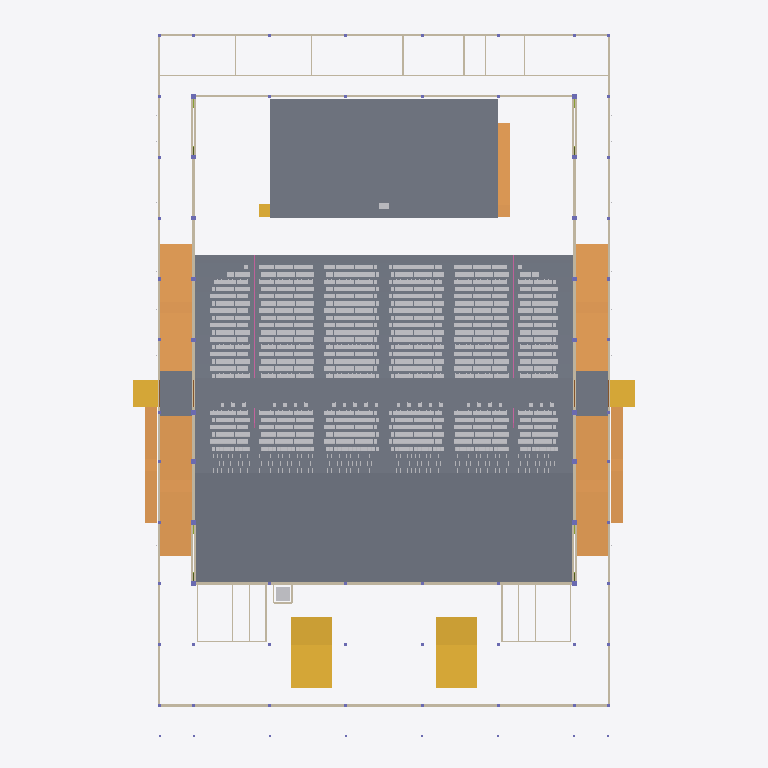
Plan cut of the same IFC building model at storey 'L01' (level 1.15 m, cut at 2.55 m), seen from above with north up, elements coloured by IFC class (only those large enough to see are counted): 292 slabs (grey), 31 walls (beige), 7 ramps (orange), 5 stairs (yellow), 2 other elements (light grey), 2 railings (pink). Cut surfaces are drawn darker.
Extent 65.9 m × 93.4 m × 19.9 m (x, y, z). Storeys (6): L00 at 0.00 m; L01 at 1.15 m; L03 at 4.30 m; L02 at 4.60 m; L04 at 7.65 m; L05 at 13.60 m. Elements (4572): 3175 IfcFurniture, 545 IfcMember, 308 IfcSlab, 118 IfcBeam, 115 IfcLightFixture, 76 IfcColumn, 76 IfcFooting, 45 IfcDoor, 39 IfcWall, 32 IfcPipeSegment, 15 IfcRailing, 10 IfcAudioVisualAppliance.

HEADER;
FILE_DESCRIPTION(('ViewDefinition[DesignTransferView]'),'2;1');
FILE_NAME('/dev/null','2026-11-01T23:47:43+02:00',(''),(''),'IfcOpenShell 0.8.5','IfcOpenShell 0.8.5','Nobody');
FILE_SCHEMA(('IFC4'));
ENDSEC;
DATA;
#1=IFCPROJECT('2IdHuAGDjFrBZODlZkveXS',$,'3,000-Seat Church Auditorium - Coordination Concept','CONCEPT - UNVERIFIED - NOT FOR CONSTRUCTION | revision PL04-7e854e086c',$,$,$,(#10),#5);
#12=IFCSITE('0VkXphFrP2hu$yZz0RSc3U',$,'Site (not surveyed)','Zimbabwe (site not yet identified)',$,$,$,$,$,$,$,$,$,$);
#13=IFCBUILDING('0g_qJGBTn6pw$8wow5_Lid',$,'Church auditorium (concept)',$,$,$,$,$,$,$,$,$);
#16=IFCBUILDINGSTOREY('0pjA9wI4D7zAWJnffww1ex',$,'L00',$,$,#27,$,'Level 00 - datum +0.000 (ground floor, front of hall)',$,0.0);
#28=IFCBUILDINGSTOREY('0aH7nSfjz4puISGtFfvkPp',$,'L01',$,$,#38,$,'Level 01 - datum +1.150 (cross aisle, rear rake, framing below upper foyer)',$,1.15);
#39=IFCBUILDINGSTOREY('2HaBDN$$H1cxYurk9RL_La',$,'L02',$,$,#49,$,'Level 02 - datum +4.600 (upper foyer, rear platform)',$,4.6);
#50=IFCBUILDINGSTOREY('2VLonFbBP4yOHMuhi4h9fw',$,'L03',$,$,#60,$,'Level 03 - datum +4.300 (low-roof framing and items above it)',$,4.3);
#61=IFCBUILDINGSTOREY('1iIb$oQW1DtufJBiAjz8Te',$,'L04',$,$,#71,$,'Level 04 - datum +7.650 (foyer-roof framing, high-level allowances)',$,7.65);
#72=IFCBUILDINGSTOREY('1Jtj$iy71FFvURjcICX50s',$,'L05',$,$,#82,$,'Level 05 - datum +13.600 (hall roof structure)',$,13.6);
#1165=IFCSLAB('0NFzt1fgn8vALbOutqMRRh',$,'ARC-PLATFORM','20_ARC_Floors',$,#104927,#1180,$,.FLOOR.);
#10193=IFCSLAB('3ruoqXVJD0iODOJ$q4WnSo',$,'ARC-SLAB-RAKE-FRONT','20_ARC_Floors',$,#100757,#10304,$,.FLOOR.);
#10116=IFCSLAB('3exmEOEqvD1e5obZIc4fHF',$,'ARC-SLAB-CROSS-AISLE','20_ARC_Floors',$,#116718,#10131,$,.FLOOR.);
#10316=IFCSLAB('0hQNLUlqz20uKvRZ3pTi0x',$,'ARC-SLAB-REAR-PLATFORM','20_ARC_Floors',$,#100432,#10331,$,.FLOOR.);
#9684=IFCRAMP('39jcCPlhr0NBk1dY2QJAKP',$,'ARC-RAMP-AMB-E-S','20_ARC_Circulation',$,#103772,#9711,$,.STRAIGHT_RUN_RAMP.);
#9770=IFCRAMP('1H8wMYusfEABrD6hwZFMSs',$,'ARC-RAMP-AMB-W-S','20_ARC_Circulation',$,#105117,#9797,$,.STRAIGHT_RUN_RAMP.);
#9641=IFCRAMP('3vnT$$iWP5Sgi08TPjC9Tw',$,'ARC-RAMP-AMB-E-N','20_ARC_Circulation',$,#104232,#9668,$,.STRAIGHT_RUN_RAMP.);
#9727=IFCRAMP('2XklJItzHCi9TbTpTRjUKO',$,'ARC-RAMP-AMB-W-N','20_ARC_Circulation',$,#101152,#9754,$,.STRAIGHT_RUN_RAMP.);
#10524=IFCSTAIR('3qtJoqhwD57wqrWcZJ7fmg',$,'ARC-STAIR-FOYER-E','20_ARC_Circulation',$,#108292,#10689,$,.TWO_STRAIGHT_RUN_STAIR.);
#10707=IFCSTAIR('0pYVeh5tz74el8uLUIqV60',$,'ARC-STAIR-FOYER-W','20_ARC_Circulation',$,#108252,#10872,$,.TWO_STRAIGHT_RUN_STAIR.);
#14727=IFCWALL('0tKi4dtIP0Ivd0NiBTzcc1',$,'ENV-WALL-HALL-E','10_ENV_Envelope',$,#105757,#14844,$,.SOLIDWALL.);
#15023=IFCWALL('20wP0kg7P87fJxYCGXwO1c',$,'ENV-WALL-HALL-W','10_ENV_Envelope',$,#107012,#15140,$,.SOLIDWALL.);
#9941=IFCSLAB('18Ma1M4UL40w7grO6Ni6bh',$,'ARC-SLAB-AMB-E-LANDING','20_ARC_Floors',$,#111038,#9956,$,.LANDING.);
#10016=IFCSLAB('07IK0oNH9FSv8dGmvPFtra',$,'ARC-SLAB-AMB-W-LANDING','20_ARC_Floors',$,#114818,#10031,$,.LANDING.);
#9813=IFCRAMP('0mQ0wXNT9Ag8wPKe7nFV6T',$,'ARC-RAMP-EXT-E-CROSS','20_ARC_Circulation',$,#109232,#9840,$,.STRAIGHT_RUN_RAMP.);
#9859=IFCRAMP('3pwmAmKl15bgkwYoZDkUi9',$,'ARC-RAMP-EXT-W-CROSS','20_ARC_Circulation',$,#101802,#9886,$,.STRAIGHT_RUN_RAMP.);
#14321=IFCWALL('2C8299KQ97sBaw_3iNyOP7',$,'ENV-WALL-EXT-FACADE','10_ENV_Envelope',$,#106547,#14426,$,.SOLIDWALL.);
#9905=IFCRAMP('3dzXl4Wcr94u1mARhWaXG1',$,'ARC-RAMP-PLATFORM-E','20_ARC_Circulation',$,#101577,#9926,$,.STRAIGHT_RUN_RAMP.);
#14898=IFCWALL('2V$0ve$Lr32R9P6TP7CR61',$,'ENV-WALL-HALL-REAR','10_ENV_Envelope',$,#105537,#15003,$,.SOLIDWALL.);
#14108=IFCWALL('19uZnAL3z5K99nsNc7yOeP',$,'ENV-WALL-EXT-E-AMB','10_ENV_Envelope',$,#103602,#14195,$,.SOLIDWALL.);
#14446=IFCWALL('10OhXGpaLB6Rm2Sq7FFd2m',$,'ENV-WALL-EXT-W-AMB','10_ENV_Envelope',$,#107952,#14533,$,.SOLIDWALL.);
#14073=IFCWALL('37TvUqVpT8lBFA6NSJSVZK',$,'ENV-WALL-EXT-BOH-REAR','10_ENV_Envelope',$,#102407,#14088,$,.SOLIDWALL.);
#15194=IFCWALL('3cctF02rT8EvLqjfS4GVZd',$,'ENV-WALL-STAGE-REAR','10_ENV_Envelope',$,#106757,#15245,$,.SOLIDWALL.);
#10386=IFCSTAIR('2kvG1WVrrCGhDhgYj9h911',$,'ARC-STAIR-EXT-E-CROSS','20_ARC_Circulation',$,#102857,#10437,$,.STRAIGHT_RUN_STAIR.);
#10455=IFCSTAIR('0lGljIrnvD3xP1lb_bbFHI',$,'ARC-STAIR-EXT-W-CROSS','20_ARC_Circulation',$,#100747,#10506,$,.STRAIGHT_RUN_STAIR.);
#11155=IFCWALL('2DiKVnrp93LAA4OT4cBs3S',$,'ARC-WALL-BOH-CORRIDOR','20_ARC_Walls',$,#106777,#11254,$,.PARTITIONING.);
#5793=IFCSLAB('2gNiXpWgb0uQ4cow0DsI3u',$,'ARC-RAKE-R30-TREAD-X013.12','20_ARC_Floors',$,#118918,#5808,$,.FLOOR.);
#5871=IFCSLAB('0ZGUP_XCLAdAJe$vF61hKQ',$,'ARC-RAKE-R30-TREAD-X038.62','20_ARC_Floors',$,#110938,#5886,$,.FLOOR.);
#7145=IFCSLAB('0uIWbwlJP9wuyP80eaoL6P',$,'ARC-RAKE-R34-TREAD-X013.12','20_ARC_Floors',$,#118138,#7160,$,.FLOOR.);
#7223=IFCSLAB('2CitYtjsz2_Pnb9oeGh4AI',$,'ARC-RAKE-R34-TREAD-X038.62','20_ARC_Floors',$,#112418,#7238,$,.FLOOR.);
#8497=IFCSLAB('2QHGwx6oT6FxeJKNG$itNe',$,'ARC-RAKE-R38-TREAD-X013.12','20_ARC_Floors',$,#114833,#8512,$,.FLOOR.);
#8575=IFCSLAB('0WuHCa$B53TR0Ewljqxk8f',$,'ARC-RAKE-R38-TREAD-X038.62','20_ARC_Floors',$,#118898,#8590,$,.FLOOR.);
#5819=IFCSLAB('05nTpy1gv0mRtJeK6cOZz$',$,'ARC-RAKE-R30-TREAD-X021.62','20_ARC_Floors',$,#112978,#5834,$,.FLOOR.);
#5845=IFCSLAB('1iDMmLO5PBJh$z_H7WRx_t',$,'ARC-RAKE-R30-TREAD-X030.12','20_ARC_Floors',$,#116843,#5860,$,.FLOOR.);
#7197=IFCSLAB('1qzo2cqGvDPAj750QzCtsC',$,'ARC-RAKE-R34-TREAD-X030.12','20_ARC_Floors',$,#118333,#7212,$,.FLOOR.);
#7171=IFCSLAB('0gwW2uNvv8H8gZo5Y0c2x2',$,'ARC-RAKE-R34-TREAD-X021.62','20_ARC_Floors',$,#114478,#7186,$,.FLOOR.);
#8523=IFCSLAB('1fuNii9RL8ihChROohwZNL',$,'ARC-RAKE-R38-TREAD-X021.62','20_ARC_Floors',$,#118703,#8538,$,.FLOOR.);
#8549=IFCSLAB('08oM3uanL4o8P5sKLQHWO5',$,'ARC-RAKE-R38-TREAD-X030.12','20_ARC_Floors',$,#112773,#8564,$,.FLOOR.);
#4519=IFCSLAB('3kByUI2OfCHvFtnUh_JZjb',$,'ARC-RAKE-R26-TREAD-X038.62','20_ARC_Floors',$,#115993,#4534,$,.FLOOR.);
#4441=IFCSLAB('2DNRolCHj8P8Rhf2i8h0sx',$,'ARC-RAKE-R26-TREAD-X013.12','20_ARC_Floors',$,#114188,#4456,$,.FLOOR.);
#4467=IFCSLAB('2RCYs996LEsQ06o1IPh$Bw',$,'ARC-RAKE-R26-TREAD-X021.62','20_ARC_Floors',$,#118068,#4482,$,.FLOOR.);
#4493=IFCSLAB('2dFR13PFPBiQXRuNiFDhRh',$,'ARC-RAKE-R26-TREAD-X030.12','20_ARC_Floors',$,#112148,#4508,$,.FLOOR.);
#5455=IFCSLAB('3FpH4fqrrF6Anmq2_cRAJm',$,'ARC-RAKE-R29-TREAD-X013.38','20_ARC_Floors',$,#114088,#5470,$,.FLOOR.);
#5533=IFCSLAB('0yGd4W6lj7GRyWKhyxjH0f',$,'ARC-RAKE-R29-TREAD-X038.88','20_ARC_Floors',$,#115883,#5548,$,.FLOOR.);
#6131=IFCSLAB('1kZAW9fbv0WvI4B9$xi3ni',$,'ARC-RAKE-R31-TREAD-X013.38','20_ARC_Floors',$,#116658,#6146,$,.FLOOR.);
#6209=IFCSLAB('0KeVD_HvjBreyHJzZ5xKRQ',$,'ARC-RAKE-R31-TREAD-X038.88','20_ARC_Floors',$,#117513,#6224,$,.FLOOR.);
#6469=IFCSLAB('2kHODyaDLE3xO3tYOgMPoR',$,'ARC-RAKE-R32-TREAD-X013.12','20_ARC_Floors',$,#118293,#6484,$,.FLOOR.);
#6547=IFCSLAB('23_B4q1ZPBuuJxA4$lJ4ql',$,'ARC-RAKE-R32-TREAD-X038.62','20_ARC_Floors',$,#112573,#6562,$,.FLOOR.);
#6807=IFCSLAB('2Sehe7C9f2DAC8hg9xYxVZ',$,'ARC-RAKE-R33-TREAD-X013.38','20_ARC_Floors',$,#113348,#6822,$,.FLOOR.);
#6885=IFCSLAB('3jUQnzG7jFrPW7RxzgC6eo',$,'ARC-RAKE-R33-TREAD-X038.88','20_ARC_Floors',$,#117353,#6900,$,.FLOOR.);
#7483=IFCSLAB('2Vqo8AdZ1Fie5Jorc_shW3',$,'ARC-RAKE-R35-TREAD-X013.38','20_ARC_Floors',$,#118193,#7498,$,.FLOOR.);
#7561=IFCSLAB('0Z7bSaZif3jRgzGAR6ga2a',$,'ARC-RAKE-R35-TREAD-X038.88','20_ARC_Floors',$,#118998,#7576,$,.FLOOR.);
#7821=IFCSLAB('2wbDYA6qv6dR$s$KYFdmgK',$,'ARC-RAKE-R36-TREAD-X013.12','20_ARC_Floors',$,#113218,#7836,$,.FLOOR.);
#7899=IFCSLAB('0y1ETGL691JwJRebc3haOv',$,'ARC-RAKE-R36-TREAD-X038.62','20_ARC_Floors',$,#114038,#7914,$,.FLOOR.);
#8159=IFCSLAB('2VL$42WYf19h5za_aNg2Nz',$,'ARC-RAKE-R37-TREAD-X013.38','20_ARC_Floors',$,#118003,#8174,$,.FLOOR.);
#8237=IFCSLAB('05V7l4zKP36AKLt1R9UH5n',$,'ARC-RAKE-R37-TREAD-X038.88','20_ARC_Floors',$,#118838,#8252,$,.FLOOR.);
#8835=IFCSLAB('1wfdpUAfrDaB$n7CI6nqpB',$,'ARC-RAKE-R39-TREAD-X013.38','20_ARC_Floors',$,#109918,#8850,$,.FLOOR.);
#8913=IFCSLAB('1aZ3hjCcHBm9T$jxM0_kJo',$,'ARC-RAKE-R39-TREAD-X038.88','20_ARC_Floors',$,#113928,#8928,$,.FLOOR.);
#9173=IFCSLAB('3fVYxkh$r6E9cUhzcGSfgw',$,'ARC-RAKE-R40-TREAD-X013.12','20_ARC_Floors',$,#119834,#9188,$,.FLOOR.);
#9251=IFCSLAB('0FPg4BLnj0GPDjxOPZiPPD',$,'ARC-RAKE-R40-TREAD-X038.62','20_ARC_Floors',$,#119549,#9266,$,.FLOOR.);
#9511=IFCSLAB('19LZ7s5x53fhM9xly0bCzJ',$,'ARC-RAKE-R41-TREAD-X013.38','20_ARC_Floors',$,#119704,#9526,$,.FLOOR.);
#9589=IFCSLAB('0QS356ftb6TPxKs5uDIeWt',$,'ARC-RAKE-R41-TREAD-X038.88','20_ARC_Floors',$,#119369,#9604,$,.FLOOR.);
#5507=IFCSLAB('1lsLHTeiL8KxU6RqsxJwhW',$,'ARC-RAKE-R29-TREAD-X030.38','20_ARC_Floors',$,#112063,#5522,$,.FLOOR.);
#5481=IFCSLAB('2LQYrAkfDBPOvdrUxT6lqK',$,'ARC-RAKE-R29-TREAD-X021.88','20_ARC_Floors',$,#117948,#5496,$,.FLOOR.);
#6183=IFCSLAB('3Zp2Lutx55q9xhfYh34vcQ',$,'ARC-RAKE-R31-TREAD-X030.38','20_ARC_Floors',$,#113653,#6198,$,.FLOOR.);
#6157=IFCSLAB('3RCk6XnqLFlRUbAbayE0_Z',$,'ARC-RAKE-R31-TREAD-X021.88','20_ARC_Floors',$,#109858,#6172,$,.FLOOR.);
#6521=IFCSLAB('35ztWH0NfDig2p0iNk1jgd',$,'ARC-RAKE-R32-TREAD-X030.12','20_ARC_Floors',$,#118473,#6536,$,.FLOOR.);
#6495=IFCSLAB('3PAmLMONPBQxlPBo7Q4pMx',$,'ARC-RAKE-R32-TREAD-X021.62','20_ARC_Floors',$,#114633,#6510,$,.FLOOR.);
#6859=IFCSLAB('34BeMhWTb3S9TGNxDby$f_',$,'ARC-RAKE-R33-TREAD-X030.38','20_ARC_Floors',$,#113518,#6874,$,.FLOOR.);
#6833=IFCSLAB('0Dj6taF0LE9A$MEksVwmTu',$,'ARC-RAKE-R33-TREAD-X021.88','20_ARC_Floors',$,#109678,#6848,$,.FLOOR.);
#7509=IFCSLAB('3n9vqZPQfCFerGcFjs1v3I',$,'ARC-RAKE-R35-TREAD-X021.88','20_ARC_Floors',$,#112263,#7524,$,.FLOOR.);
#7535=IFCSLAB('3b1z0jhRnELB9jLqmlZhV2',$,'ARC-RAKE-R35-TREAD-X030.38','20_ARC_Floors',$,#115163,#7550,$,.FLOOR.);
#7847=IFCSLAB('1332Dkpc50rfkaN65ZahMu',$,'ARC-RAKE-R36-TREAD-X021.62','20_ARC_Floors',$,#117058,#7862,$,.FLOOR.);
#7873=IFCSLAB('3yea$coSjCGQF3Y0DGXMwe',$,'ARC-RAKE-R36-TREAD-X030.12','20_ARC_Floors',$,#110183,#7888,$,.FLOOR.);
#8185=IFCSLAB('3O_$86F859zupvY5tZmiZi',$,'ARC-RAKE-R37-TREAD-X021.88','20_ARC_Floors',$,#112103,#8200,$,.FLOOR.);
#8211=IFCSLAB('0QAZrSLbzAVg_zn4bTvcmX',$,'ARC-RAKE-R37-TREAD-X030.38','20_ARC_Floors',$,#114988,#8226,$,.FLOOR.);
#8887=IFCSLAB('3auugRAD90jvsiZaD$Sqt1',$,'ARC-RAKE-R39-TREAD-X030.38','20_ARC_Floors',$,#117563,#8902,$,.FLOOR.);
#8861=IFCSLAB('2Dmb$x7mj7euDWve4ezhuU',$,'ARC-RAKE-R39-TREAD-X021.88','20_ARC_Floors',$,#113713,#8876,$,.FLOOR.);
#9199=IFCSLAB('2vHLJQSlnD4u8LoTLqDjG_',$,'ARC-RAKE-R40-TREAD-X021.62','20_ARC_Floors',$,#119199,#9214,$,.FLOOR.);
#9225=IFCSLAB('0hD1KtQZLC9gVBD5TDLKlV',$,'ARC-RAKE-R40-TREAD-X030.12','20_ARC_Floors',$,#119524,#9240,$,.FLOOR.);
#9537=IFCSLAB('2V4Cf33G90oRnZjn32dJ4Q',$,'ARC-RAKE-R41-TREAD-X021.88','20_ARC_Floors',$,#120039,#9552,$,.FLOOR.);
#9563=IFCSLAB('1zV50W01PC98$dzLM08hyL',$,'ARC-RAKE-R41-TREAD-X030.38','20_ARC_Floors',$,#119319,#9578,$,.FLOOR.);
#4779=IFCSLAB('1R5y12QHTE5vm126I$uuta',$,'ARC-RAKE-R27-TREAD-X013.38','20_ARC_Floors',$,#119013,#4794,$,.FLOOR.);
#5195=IFCSLAB('3FxPJYNoTAXxbgASEpjNeA',$,'ARC-RAKE-R28-TREAD-X038.62','20_ARC_Floors',$,#111118,#5210,$,.FLOOR.);
#4831=IFCSLAB('37fJ$lo7TEHvMoEF3MdpX4',$,'ARC-RAKE-R27-TREAD-X030.38','20_ARC_Floors',$,#116963,#4846,$,.FLOOR.);
#5143=IFCSLAB('1GDWyxJ3T1NQemdp_k8Piz',$,'ARC-RAKE-R28-TREAD-X021.62','20_ARC_Floors',$,#113148,#5158,$,.FLOOR.);
#4857=IFCSLAB('3YnXik2yn9_8DxiB4HG69F',$,'ARC-RAKE-R27-TREAD-X038.88','20_ARC_Floors',$,#111063,#4872,$,.FLOOR.);
#5117=IFCSLAB('1r9$abXp13Uer7o5LSCviV',$,'ARC-RAKE-R28-TREAD-X013.12','20_ARC_Floors',$,#109303,#5132,$,.FLOOR.);
#4805=IFCSLAB('3jqskoP2v9luMEN91KSoXQ',$,'ARC-RAKE-R27-TREAD-X021.88','20_ARC_Floors',$,#113093,#4820,$,.FLOOR.);
#5169=IFCSLAB('1Q8nkcIKXAXwYQSCkygnIg',$,'ARC-RAKE-R28-TREAD-X030.12','20_ARC_Floors',$,#117018,#5184,$,.FLOOR.);
#5767=IFCSLAB('1QNviEBm5CqOLAwc1bMwpI',$,'ARC-RAKE-R30-TREAD-X006.62','20_ARC_Floors',$,#112788,#5782,$,.FLOOR.);
#5897=IFCSLAB('2gVYAByOn1_PS4Px8VRmeY',$,'ARC-RAKE-R30-TREAD-X047.12','20_ARC_Floors',$,#114763,#5912,$,.FLOOR.);
#7119=IFCSLAB('1BcgH_ew51FwCD0irXI4Z6',$,'ARC-RAKE-R34-TREAD-X006.62','20_ARC_Floors',$,#114238,#7134,$,.FLOOR.);
#7249=IFCSLAB('3n20dZzpPElv0GfDFBLM4D',$,'ARC-RAKE-R34-TREAD-X047.12','20_ARC_Floors',$,#116218,#7264,$,.FLOOR.);
#8471=IFCSLAB('0$miXtJ3H45hxYvg_B4pZh',$,'ARC-RAKE-R38-TREAD-X006.62','20_ARC_Floors',$,#111008,#8486,$,.FLOOR.);
#8601=IFCSLAB('0HT5U8kkz0Tua4gwesNote',$,'ARC-RAKE-R38-TREAD-X047.12','20_ARC_Floors',$,#112963,#8616,$,.FLOOR.);
#4545=IFCSLAB('1938ZzNLf9HxyePeSk8bbI',$,'ARC-RAKE-R26-TREAD-X047.12','20_ARC_Floors',$,#112358,#4560,$,.FLOOR.);
#4415=IFCSLAB('3b04OEnR90U9StUXPWJkof',$,'ARC-RAKE-R26-TREAD-X006.62','20_ARC_Floors',$,#110343,#4430,$,.FLOOR.);
#5429=IFCSLAB('0mZSe$wlT8gfuKoDDr$UsW',$,'ARC-RAKE-R29-TREAD-X006.88','20_ARC_Floors',$,#117723,#5444,$,.FLOOR.);
#5559=IFCSLAB('1yM6RayJn4Dg94Z8o21ykW',$,'ARC-RAKE-R29-TREAD-X047.38','20_ARC_Floors',$,#118793,#5574,$,.FLOOR.);
#6105=IFCSLAB('37hnFtJ35A5AmiMnfUMpZN',$,'ARC-RAKE-R31-TREAD-X006.88','20_ARC_Floors',$,#117573,#6120,$,.FLOOR.);
#6235=IFCSLAB('3xz8TvRynD4wJnYU2XYsEI',$,'ARC-RAKE-R31-TREAD-X047.38','20_ARC_Floors',$,#111608,#6250,$,.FLOOR.);
#6443=IFCSLAB('0Ph0aPmTr7J8GmtwuGTtO5',$,'ARC-RAKE-R32-TREAD-X006.62','20_ARC_Floors',$,#114428,#6458,$,.FLOOR.);
#6573=IFCSLAB('28esDDamvB0OVkZTmR3vUc',$,'ARC-RAKE-R32-TREAD-X047.12','20_ARC_Floors',$,#116373,#6588,$,.FLOOR.);
#6781=IFCSLAB('1lXMt1j2b0u8ebVBYjpGCY',$,'ARC-RAKE-R33-TREAD-X006.88','20_ARC_Floors',$,#109478,#6796,$,.FLOOR.);
#6911=IFCSLAB('1fXbYHUWf3bB7U0X6z18AZ',$,'ARC-RAKE-R33-TREAD-X047.38','20_ARC_Floors',$,#111433,#6926,$,.FLOOR.);
#7457=IFCSLAB('2vdmIRYUv4f9JncpnduyCF',$,'ARC-RAKE-R35-TREAD-X006.88','20_ARC_Floors',$,#114298,#7472,$,.FLOOR.);
#7587=IFCSLAB('0Phv_7Biv6M84HwUH6Sjcw',$,'ARC-RAKE-R35-TREAD-X047.38','20_ARC_Floors',$,#113078,#7602,$,.FLOOR.);
#7795=IFCSLAB('0uTL8b9wbEpfwUE77u9C91',$,'ARC-RAKE-R36-TREAD-X006.62','20_ARC_Floors',$,#109378,#7810,$,.FLOOR.);
#7925=IFCSLAB('3LwDfcgoD3RwXNoa_s0Aug',$,'ARC-RAKE-R36-TREAD-X047.12','20_ARC_Floors',$,#117883,#7940,$,.FLOOR.);
#8133=IFCSLAB('0Bh6aAsH59t9KBf2hJO8Pd',$,'ARC-RAKE-R37-TREAD-X006.88','20_ARC_Floors',$,#114143,#8148,$,.FLOOR.);
#8263=IFCSLAB('1mERNRnNL2vAFiK$WOXdIx',$,'ARC-RAKE-R37-TREAD-X047.38','20_ARC_Floors',$,#112908,#8278,$,.FLOOR.);
#8809=IFCSLAB('0b7D69oSX2HfxpFCQNQsCs',$,'ARC-RAKE-R39-TREAD-X006.88','20_ARC_Floors',$,#115793,#8824,$,.FLOOR.);
#8939=IFCSLAB('1sg70cFe91Dhg8y26goHdb',$,'ARC-RAKE-R39-TREAD-X047.38','20_ARC_Floors',$,#117758,#8954,$,.FLOOR.);
#9147=IFCSLAB('1OUUJ$monFCPR$FYB$W9qP',$,'ARC-RAKE-R40-TREAD-X006.62','20_ARC_Floors',$,#119589,#9162,$,.FLOOR.);
#9277=IFCSLAB('1oy2GEUSDCAwFSKDGFs8Bu',$,'ARC-RAKE-R40-TREAD-X047.12','20_ARC_Floors',$,#119789,#9292,$,.FLOOR.);
#9485=IFCSLAB('3W23Pk54jBMhHgF9iFxtLU',$,'ARC-RAKE-R41-TREAD-X006.88','20_ARC_Floors',$,#119479,#9500,$,.FLOOR.);
#9615=IFCSLAB('1f6FMoat5EevTgYoTaYGL0',$,'ARC-RAKE-R41-TREAD-X047.38','20_ARC_Floors',$,#119639,#9630,$,.FLOOR.);
#4753=IFCSLAB('19mUBuxC99ZOlTBnJFedKE',$,'ARC-RAKE-R27-TREAD-X006.88','20_ARC_Floors',$,#115188,#4768,$,.FLOOR.);
#5221=IFCSLAB('2gusN40qPCjuPPAKkgYfj$',$,'ARC-RAKE-R28-TREAD-X047.12','20_ARC_Floors',$,#117203,#5236,$,.FLOOR.);
#14268=IFCWALL('0_Rgqc99nE4f8c0asTbjSY',$,'ENV-WALL-EXT-E-FOYER','10_ENV_Envelope',$,#105427,#14301,$,.SOLIDWALL.);
#14606=IFCWALL('05nSE6BUDAv9PVkzJamvF3',$,'ENV-WALL-EXT-W-FOYER','10_ENV_Envelope',$,#101022,#14639,$,.SOLIDWALL.);
#4883=IFCSLAB('1GmYgIqxj93RJiEPuVKDv3',$,'ARC-RAKE-R27-TREAD-X047.38','20_ARC_Floors',$,#117158,#4898,$,.FLOOR.);
#5091=IFCSLAB('0_8$PA605EmBxOWbDOQzE9',$,'ARC-RAKE-R28-TREAD-X006.62','20_ARC_Floors',$,#112933,#5106,$,.FLOOR.);
#2751=IFCSLAB('0i9s4OKCPFuBug$Nyr3PRb',$,'ARC-RAKE-R21-TREAD-X013.38','20_ARC_Floors',$,#117663,#2766,$,.FLOOR.);
#2803=IFCSLAB('3J_KMFEVf4qRSgH_KSLNnO',$,'ARC-RAKE-R21-TREAD-X030.38','20_ARC_Floors',$,#117893,#2818,$,.FLOOR.);
#2829=IFCSLAB('3UsNHxefX9OepaK9qLYwz$',$,'ARC-RAKE-R21-TREAD-X038.88','20_ARC_Floors',$,#112008,#2844,$,.FLOOR.);
#2777=IFCSLAB('2h$STi3Kn3TQtsStew$BGe',$,'ARC-RAKE-R21-TREAD-X021.88','20_ARC_Floors',$,#111793,#2792,$,.FLOOR.);
#1140=IFCTRANSPORTELEMENT('23kTi_g0rCngFRyXv9J8_5',$,'ARC-LIFT-CAR','20_ARC_Circulation',$,#102417,#1155,$,.ELEVATOR.);
#3167=IFCSLAB('0UfbOm2dz6jh1LNW1u6xl2',$,'ARC-RAKE-R22-TREAD-X038.62','20_ARC_Floors',$,#116778,#3182,$,.FLOOR.);
#4103=IFCSLAB('1wJLZlkfD5bOO$qipXAGnH',$,'ARC-RAKE-R25-TREAD-X013.38','20_ARC_Floors',$,#112638,#4118,$,.FLOOR.);
#3115=IFCSLAB('1wrXgJPbbEowGYozIg6qOz',$,'ARC-RAKE-R22-TREAD-X021.62','20_ARC_Floors',$,#116548,#3130,$,.FLOOR.);
#4155=IFCSLAB('1hy0RaD8z64eWyWqcO7k_q',$,'ARC-RAKE-R25-TREAD-X030.38','20_ARC_Floors',$,#110558,#4170,$,.FLOOR.);
#3089=IFCSLAB('0uunopaCDDIwVp2_RCAZWu',$,'ARC-RAKE-R22-TREAD-X013.12','20_ARC_Floors',$,#112743,#3104,$,.FLOOR.);
#4181=IFCSLAB('3$MQdvc_P40fS$yoJgUDZz',$,'ARC-RAKE-R25-TREAD-X038.88','20_ARC_Floors',$,#113478,#4196,$,.FLOOR.);
#3141=IFCSLAB('2SOgDmH6L4dAwHCnRVJl2h',$,'ARC-RAKE-R22-TREAD-X030.12','20_ARC_Floors',$,#110678,#3156,$,.FLOOR.);
#4129=IFCSLAB('0Gt3zuieH3BhHgzOXfyh8G',$,'ARC-RAKE-R25-TREAD-X021.88','20_ARC_Floors',$,#116438,#4144,$,.FLOOR.);
#2491=IFCSLAB('2uW$sMovv6eAIFiYNvFUEK',$,'ARC-RAKE-R20-TREAD-X038.62','20_ARC_Floors',$,#111943,#2506,$,.FLOOR.);
#2439=IFCSLAB('3ikEGhyRP1TOrmFYUZvTS2',$,'ARC-RAKE-R20-TREAD-X021.62','20_ARC_Floors',$,#114928,#2454,$,.FLOOR.);
#2413=IFCSLAB('3pK9LP589A2gI2htsh46cs',$,'ARC-RAKE-R20-TREAD-X013.12','20_ARC_Floors',$,#111133,#2428,$,.FLOOR.);
#2725=IFCSLAB('1mrO$vl11BMe_YcwZxzN1O',$,'ARC-RAKE-R21-TREAD-X006.88','20_ARC_Floors',$,#113838,#2740,$,.FLOOR.);
#2465=IFCSLAB('1puRGXtF9CiBeTf5GG$53n',$,'ARC-RAKE-R20-TREAD-X030.12','20_ARC_Floors',$,#117828,#2480,$,.FLOOR.);
#2855=IFCSLAB('1CbibmYsD7SeCnVJ9u3bev',$,'ARC-RAKE-R21-TREAD-X047.38','20_ARC_Floors',$,#115828,#2870,$,.FLOOR.);
#10890=IFCSTAIR('2eiBWyR4b2mfjkayxf21KO',$,'ARC-STAIR-PLATFORM-W','20_ARC_Circulation',$,#106562,#10929,$,.STRAIGHT_RUN_STAIR.);
#2543=IFCSLAB('3QzO9k8DXAXwHSCSomB2cx',$,'ARC-RAKE-R21-AISLE-X004.65','20_ARC_Floors',$,#109898,#2558,$,.FLOOR.);
#4389=IFCSLAB('00WAnhWWDBKedmoBIKnGYs',$,'ARC-RAKE-R26-AISLE-X052.12','20_ARC_Floors',$,#117228,#4404,$,.FLOOR.);
#5741=IFCSLAB('3nYLPuxj1DLu9A0y3IL1mH',$,'ARC-RAKE-R30-AISLE-X052.12','20_ARC_Floors',$,#118718,#5756,$,.FLOOR.);
ENDSEC;
